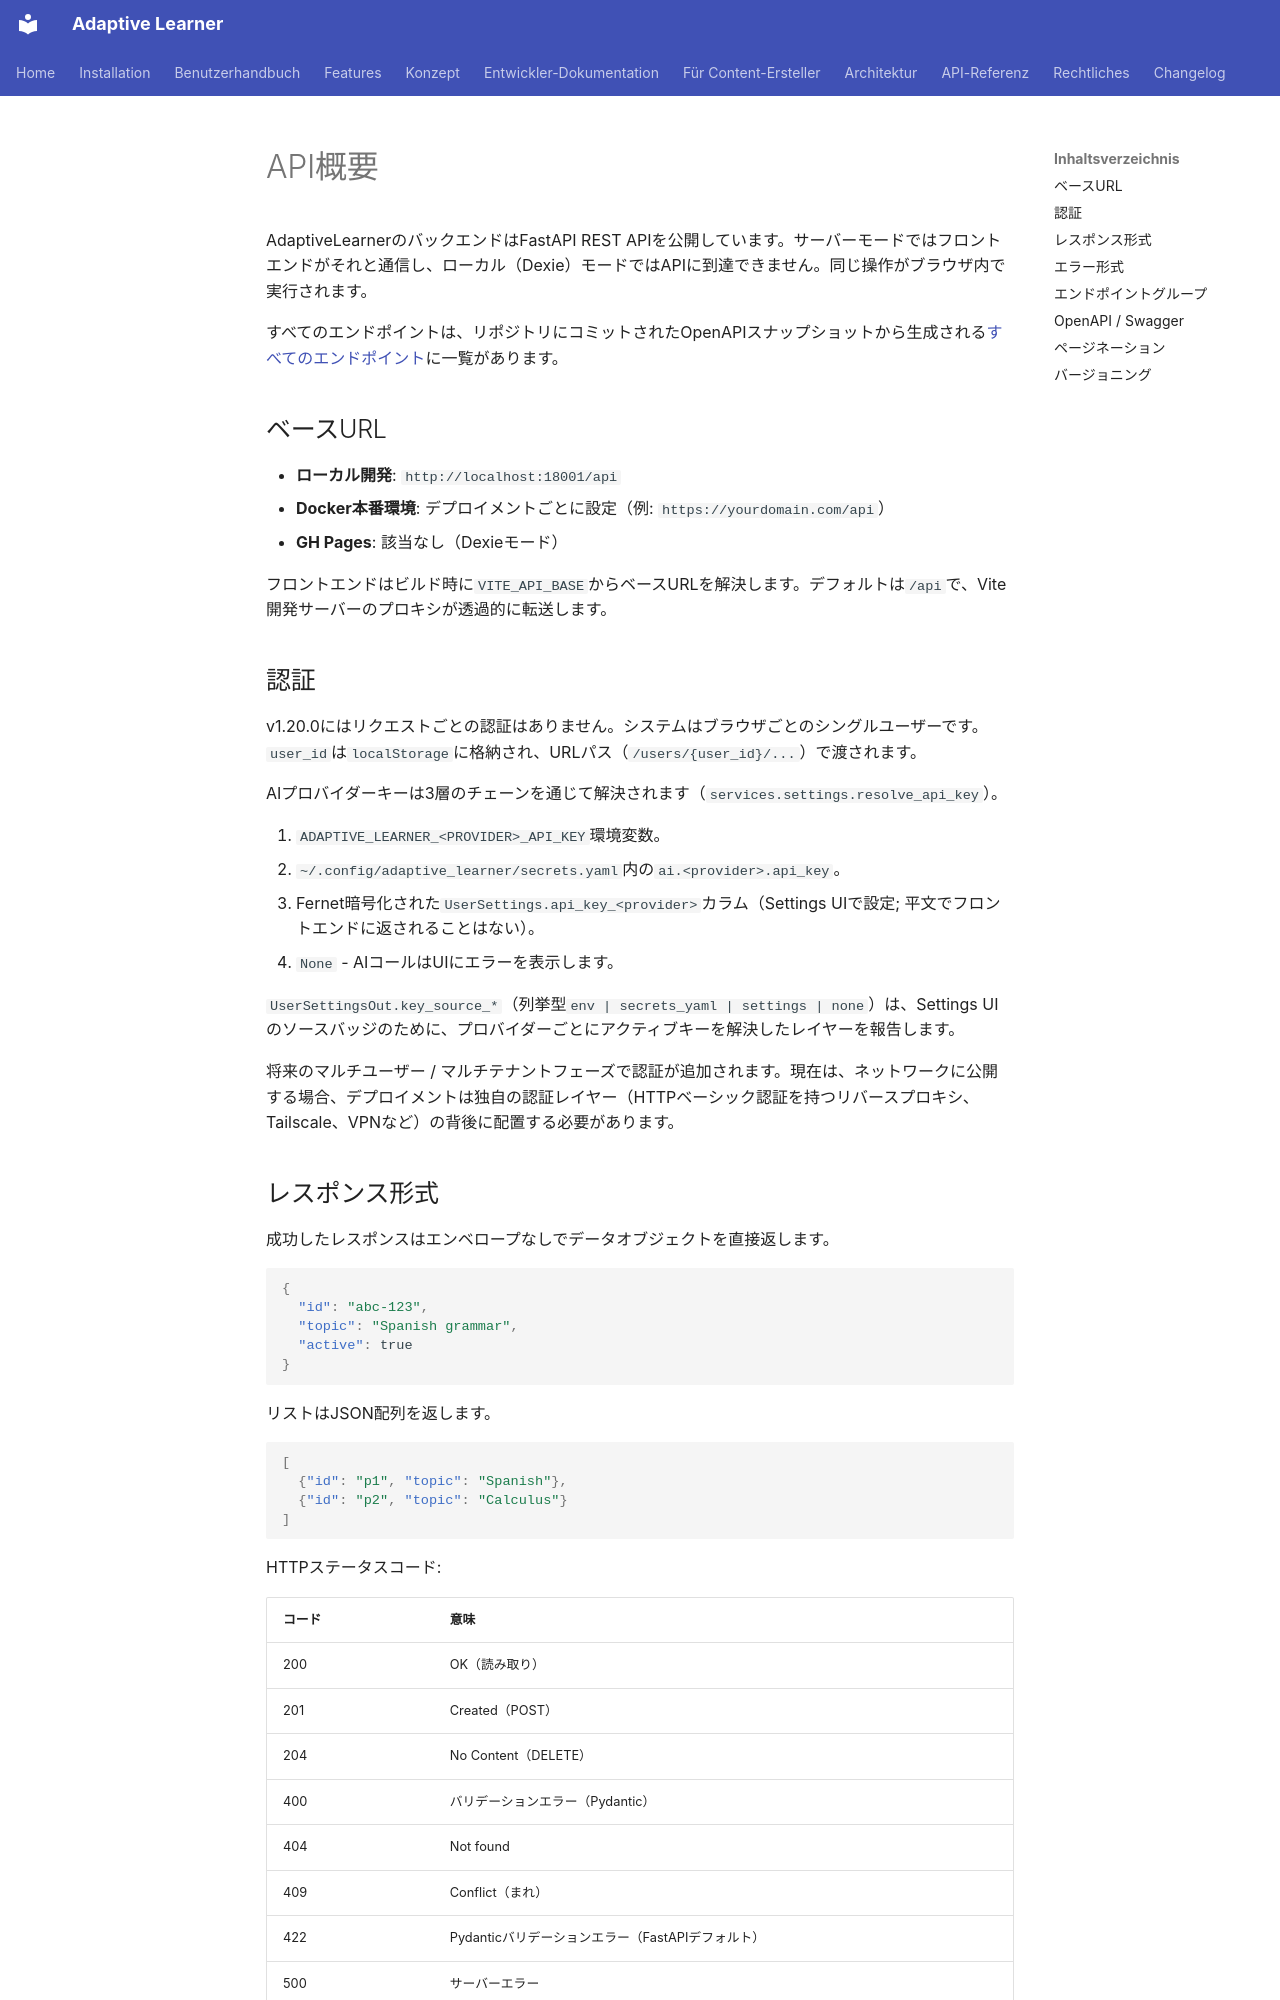

repository: astrapi69/adaptive-learner · page: ja/api/overview/index.html · generator: mkdocs

<!-- Translation: AI-generated, pending native review -->

# API概要

AdaptiveLearnerのバックエンドはFastAPI REST APIを公開しています。サーバーモードではフロントエンドがそれと通信し、ローカル（Dexie）モードではAPIに到達できません。同じ操作がブラウザ内で実行されます。

すべてのエンドポイントは、リポジトリにコミットされたOpenAPIスナップショットから生成される[すべてのエンドポイント](endpoints.md)に一覧があります。

## ベースURL

- **ローカル開発**: `http://localhost:18001/api`
- **Docker本番環境**: デプロイメントごとに設定（例: `https://yourdomain.com/api`）
- **GH Pages**: 該当なし（Dexieモード）

フロントエンドはビルド時に`VITE_API_BASE`からベースURLを解決します。デフォルトは`/api`で、Vite開発サーバーのプロキシが透過的に転送します。

## 認証

v1.20.0にはリクエストごとの認証はありません。システムはブラウザごとのシングルユーザーです。`user_id`は`localStorage`に格納され、URLパス（`/users/{user_id}/...`）で渡されます。

AIプロバイダーキーは3層のチェーンを通じて解決されます（`services.settings.resolve_api_key`）。

1. `ADAPTIVE_LEARNER_<PROVIDER>_API_KEY`環境変数。
2. `~/.config/adaptive_learner/secrets.yaml`内の`ai.<provider>.api_key`。
3. Fernet暗号化された`UserSettings.api_key_<provider>`カラム（Settings UIで設定; 平文でフロントエンドに返されることはない）。
4. `None` - AIコールはUIにエラーを表示します。

`UserSettingsOut.key_source_*`（列挙型`env | secrets_yaml | settings | none`）は、Settings UIのソースバッジのために、プロバイダーごとにアクティブキーを解決したレイヤーを報告します。

将来のマルチユーザー / マルチテナントフェーズで認証が追加されます。現在は、ネットワークに公開する場合、デプロイメントは独自の認証レイヤー（HTTPベーシック認証を持つリバースプロキシ、Tailscale、VPNなど）の背後に配置する必要があります。

## レスポンス形式

成功したレスポンスはエンベロープなしでデータオブジェクトを直接返します。

```json
{
  "id": "abc-123",
  "topic": "Spanish grammar",
  "active": true
}
```

リストはJSON配列を返します。

```json
[
  {"id": "p1", "topic": "Spanish"},
  {"id": "p2", "topic": "Calculus"}
]
```

HTTPステータスコード:

| コード | 意味 |
|---|---|
| 200 | OK（読み取り） |
| 201 | Created（POST） |
| 204 | No Content（DELETE） |
| 400 | バリデーションエラー（Pydantic） |
| 404 | Not found |
| 409 | Conflict（まれ） |
| 422 | Pydanticバリデーションエラー（FastAPIデフォルト） |
| 500 | サーバーエラー |
| 502 | 外部サービス到達不能（AIプロバイダー） |
